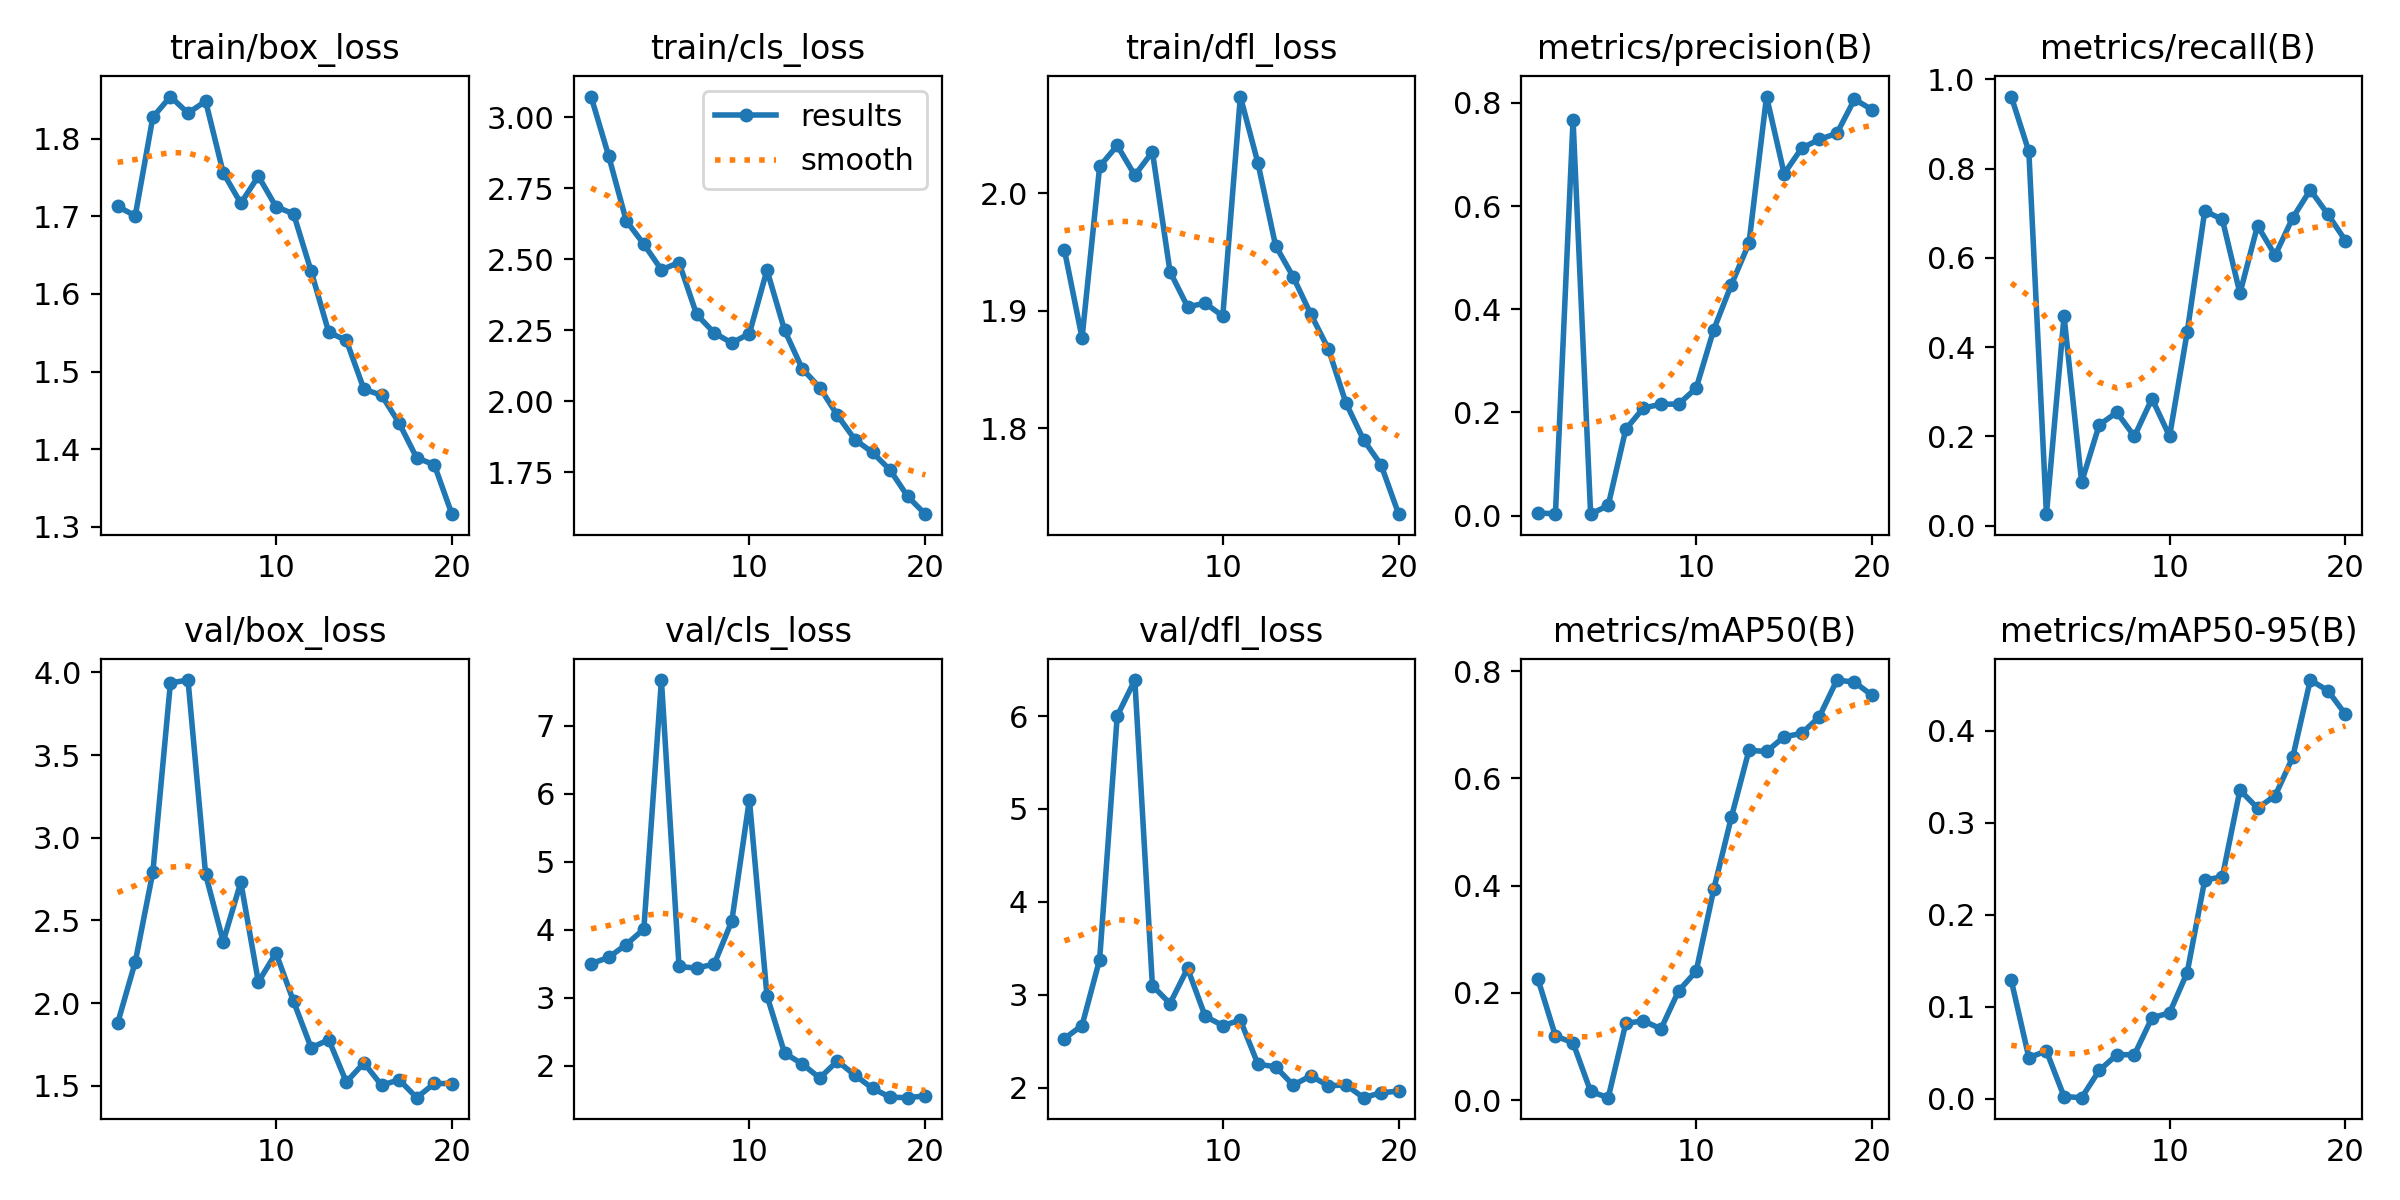

The data file committed next to this chart (first rows):
epoch, time, train/box_loss, train/cls_loss, train/dfl_loss, metrics/precision(B), metrics/recall(B), metrics/mAP50(B), metrics/mAP50-95(B), val/box_loss, val/cls_loss, val/dfl_loss, lr/pg0, lr/pg1, lr/pg2
1, 87.47, 1.713, 3.073, 1.951, 0.0049, 0.9615, 0.2261, 0.1288, 1.88, 3.501, 2.529, 0.0003167, 0.0003167, 0.0003167
2, 412.1, 1.701, 2.864, 1.877, 0.00359, 0.8385, 0.1195, 0.04466, 2.249, 3.595, 2.669, 0.0006179, 0.0006179, 0.0006179
3, 499.9, 1.827, 2.636, 2.023, 0.7673, 0.02564, 0.1067, 0.05177, 2.792, 3.783, 3.379, 0.0008862, 0.0008862, 0.0008862
4, 587.1, 1.854, 2.554, 2.041, 0.00272, 0.4692, 0.01598, 0.00229, 3.936, 4.011, 6.001, 0.001121, 0.001121, 0.001121
5, 674, 1.833, 2.464, 2.015, 0.01982, 0.09744, 0.00437, 0.00106, 3.953, 7.676, 6.388, 0.001324, 0.001324, 0.001324
6, 761.9, 1.848, 2.489, 2.035, 0.1675, 0.2256, 0.143, 0.03063, 2.778, 3.461, 3.098, 0.001254, 0.001254, 0.001254
7, 849.3, 1.756, 2.306, 1.933, 0.2085, 0.2539, 0.1477, 0.04778, 2.372, 3.437, 2.905, 0.001172, 0.001172, 0.001172
8, 937.5, 1.717, 2.241, 1.903, 0.2159, 0.2, 0.1328, 0.04776, 2.731, 3.496, 3.284, 0.001089, 0.001089, 0.001089
9, 1025, 1.752, 2.206, 1.906, 0.2161, 0.2846, 0.2034, 0.08798, 2.128, 4.128, 2.769, 0.001007, 0.001007, 0.001007
10, 1112, 1.712, 2.239, 1.895, 0.2469, 0.2002, 0.2403, 0.0932, 2.304, 5.915, 2.668, 0.0009244, 0.0009244, 0.0009244
11, 1199, 1.703, 2.462, 2.082, 0.3606, 0.4333, 0.393, 0.1371, 2.011, 3.031, 2.726, 0.0008418, 0.0008418, 0.0008418
12, 1285, 1.629, 2.251, 2.025, 0.4476, 0.7051, 0.5274, 0.2378, 1.73, 2.187, 2.252, 0.0007593, 0.0007593, 0.0007593
13, 1371, 1.551, 2.116, 1.955, 0.5277, 0.6862, 0.6522, 0.2411, 1.779, 2.027, 2.225, 0.0006768, 0.0006768, 0.0006768
14, 1458, 1.54, 2.049, 1.929, 0.8123, 0.5205, 0.6501, 0.3356, 1.523, 1.82, 2.027, 0.0005943, 0.0005943, 0.0005943
15, 1545, 1.477, 1.952, 1.897, 0.6627, 0.6723, 0.6774, 0.3159, 1.639, 2.069, 2.127, 0.0005118, 0.0005118, 0.0005118
16, 1631, 1.47, 1.866, 1.868, 0.7123, 0.6057, 0.6838, 0.3293, 1.504, 1.861, 2.02, 0.0004293, 0.0004293, 0.0004293
17, 1717, 1.434, 1.821, 1.822, 0.7291, 0.6897, 0.7147, 0.3712, 1.537, 1.667, 2.029, 0.0003467, 0.0003467, 0.0003467
18, 1805, 1.389, 1.759, 1.79, 0.741, 0.7523, 0.7833, 0.4552, 1.429, 1.537, 1.892, 0.0002642, 0.0002642, 0.0002642
19, 1891, 1.38, 1.666, 1.769, 0.8069, 0.6976, 0.7794, 0.4437, 1.515, 1.53, 1.945, 0.0001817, 0.0001817, 0.0001817
20, 1984, 1.316, 1.603, 1.727, 0.7868, 0.6385, 0.7547, 0.4178, 1.514, 1.557, 1.963, 9.91865e-05, 9.91865e-05, 9.91865e-05
